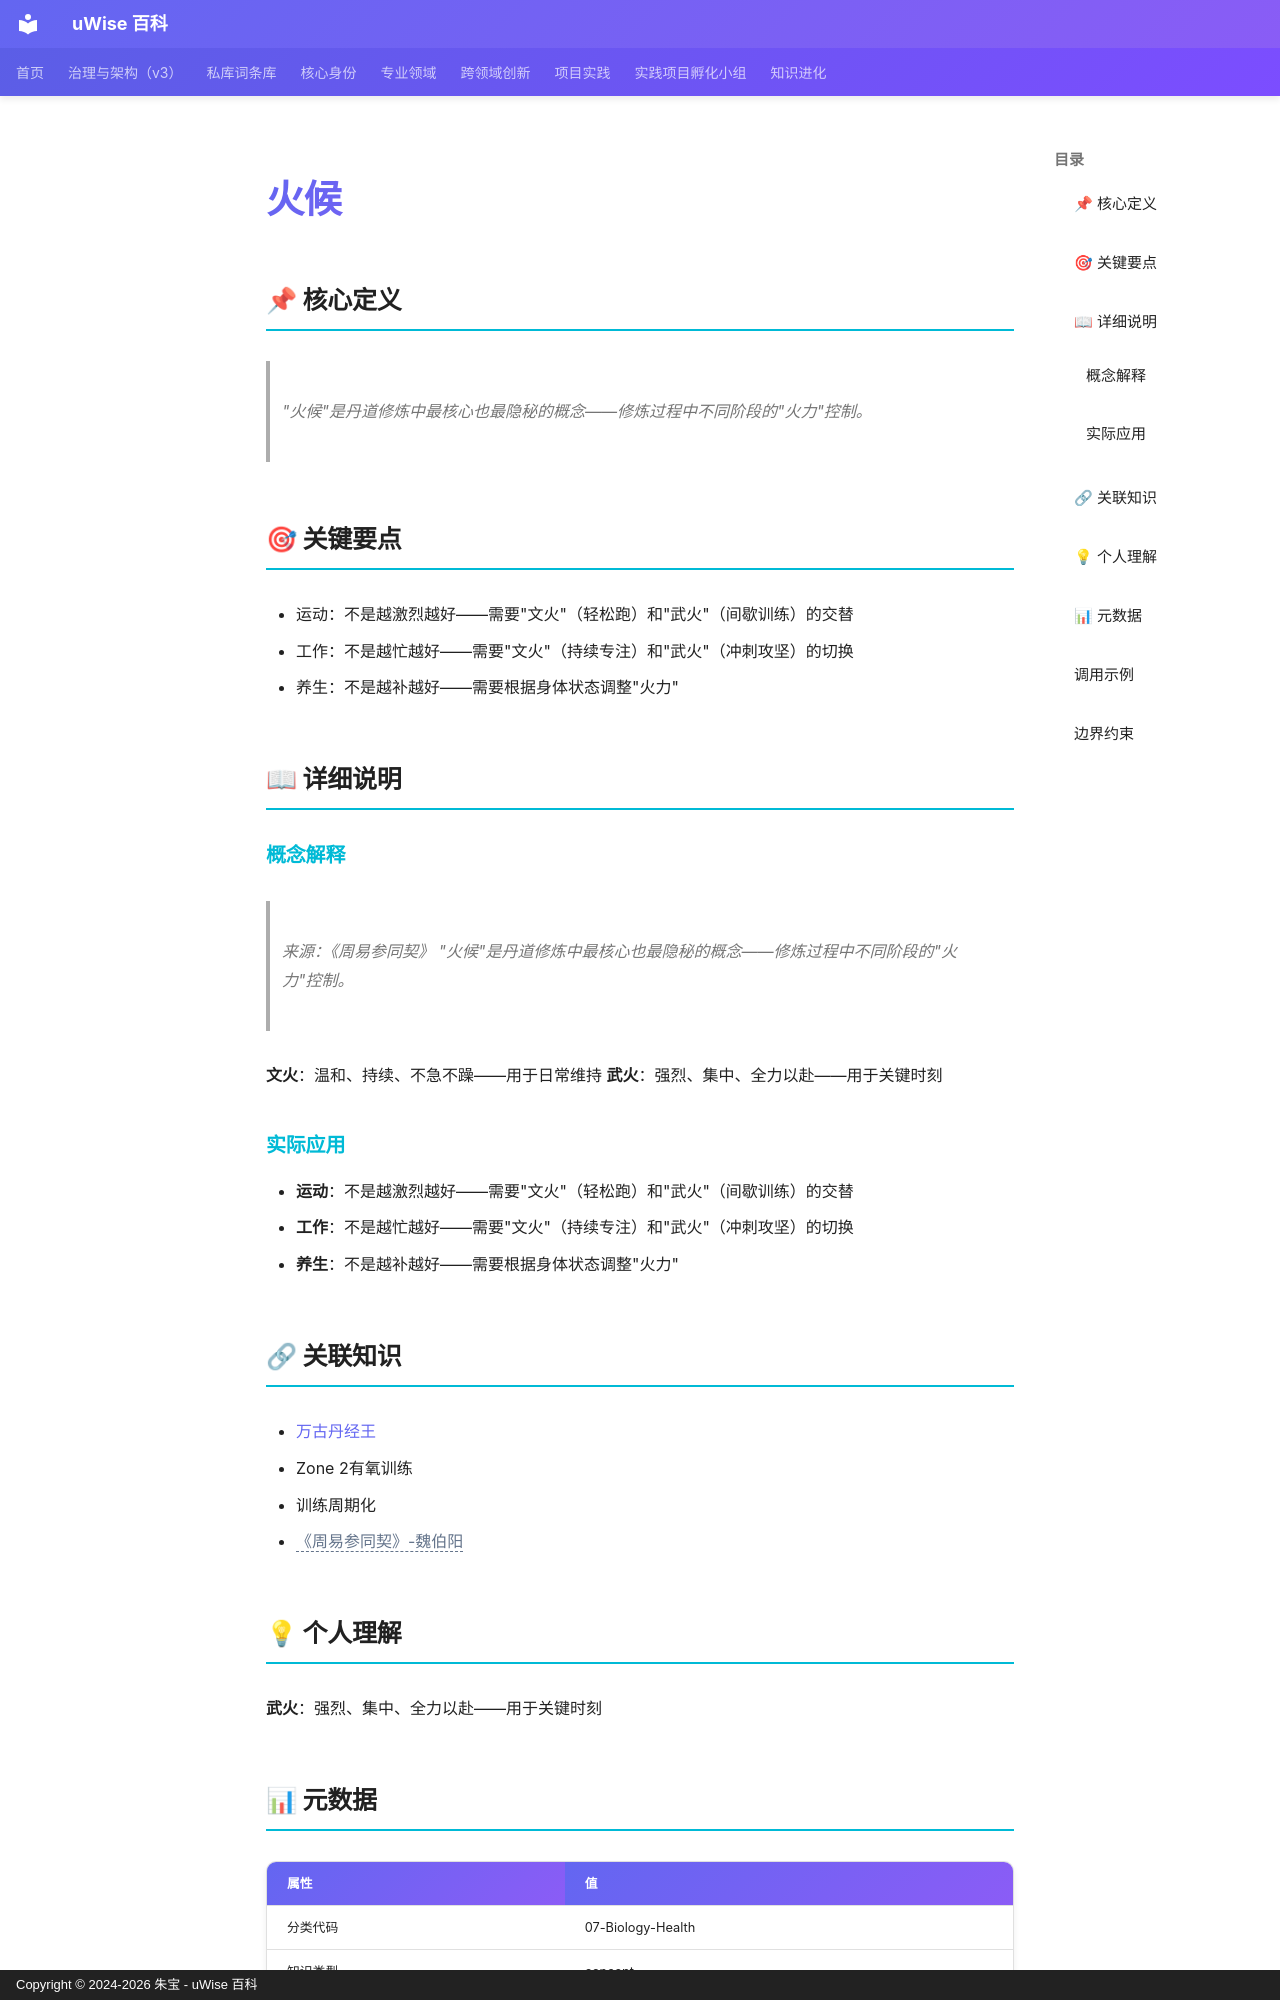

repository: zhubao315/uWise · page: vault-encyclopedia/md-863a2d0f/index.html · generator: mkdocs · copyright: Copyright © 2024-2026 朱宝 - uWise 百科

---
title: "火候"
description: "\"火候\"是丹道修炼中最核心也最隐秘的概念——修炼过程中不同阶段的\"火力\"控制。"
---

# 火候

## 📌 核心定义

> "火候"是丹道修炼中最核心也最隐秘的概念——修炼过程中不同阶段的"火力"控制。

## 🎯 关键要点

- 运动：不是越激烈越好——需要"文火"（轻松跑）和"武火"（间歇训练）的交替
- 工作：不是越忙越好——需要"文火"（持续专注）和"武火"（冲刺攻坚）的切换
- 养生：不是越补越好——需要根据身体状态调整"火力"

## 📖 详细说明

### 概念解释
> 来源：《周易参同契》
"火候"是丹道修炼中最核心也最隐秘的概念——修炼过程中不同阶段的"火力"控制。

**文火**：温和、持续、不急不躁——用于日常维持
**武火**：强烈、集中、全力以赴——用于关键时刻


### 实际应用

- **运动**：不是越激烈越好——需要"文火"（轻松跑）和"武火"（间歇训练）的交替
- **工作**：不是越忙越好——需要"文火"（持续专注）和"武火"（冲刺攻坚）的切换
- **养生**：不是越补越好——需要根据身体状态调整"火力"

## 🔗 关联知识

- [万古丹经王](../md-202e953f/)
- Zone 2有氧训练
- 训练周期化
- <span class="uw-unresolved" data-target="《周易参同契》-魏伯阳" title="未解析的双链目标：《周易参同契》-魏伯阳">《周易参同契》-魏伯阳</span>

## 💡 个人理解

**武火**：强烈、集中、全力以赴——用于关键时刻

## 📊 元数据

| 属性 | 值 |
|------|-----|
| 分类代码 | 07-Biology-Health |
| 知识类型 | concept |
| 精修时间 | 2026-06-17 11:53 |

---
